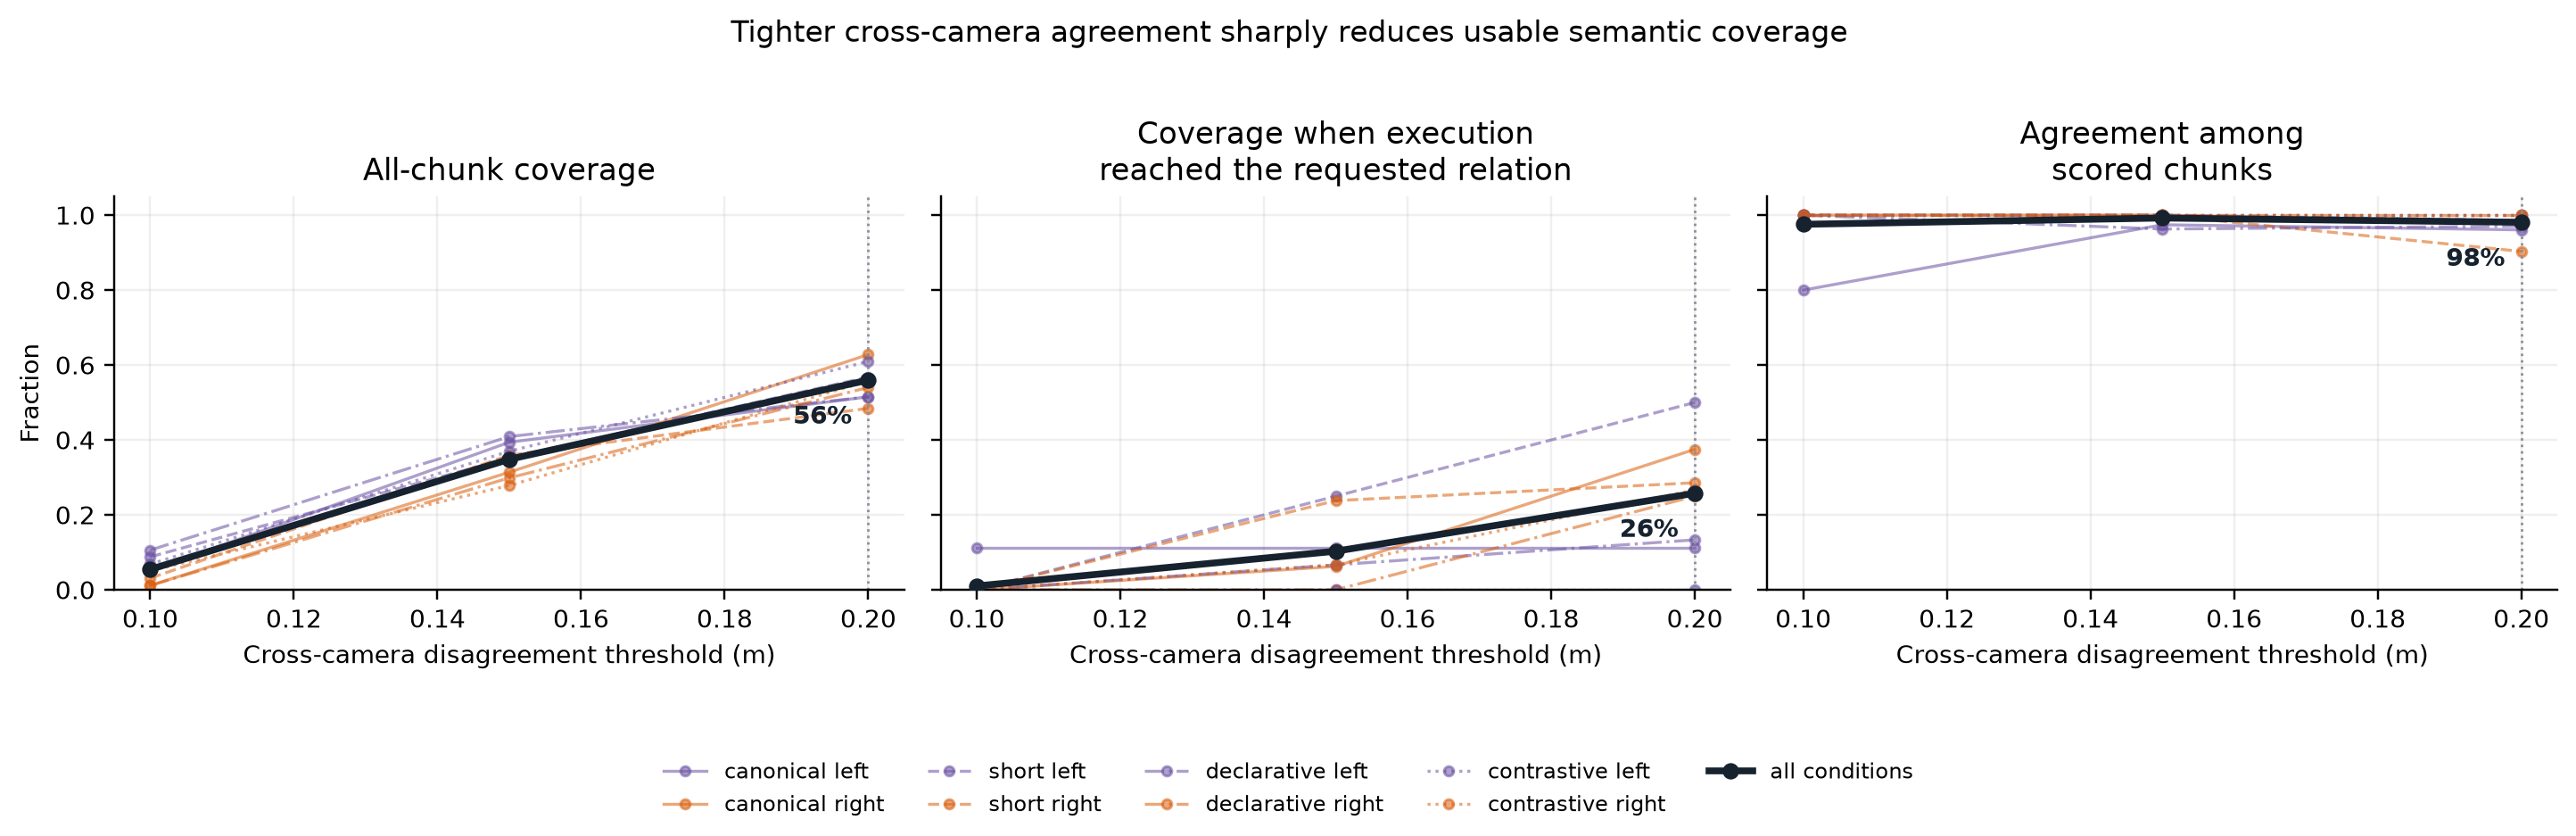

The file beside this chart, header and first rows:
cross_camera_threshold_m, wording, direction, chunks, certain_chunks, coverage_fraction, imagined_requested_count_among_certain, imagined_requested_rate_among_certain, executed_requested_count_among_certain, executed_requested_count_all, executed_positive_future_coverage_fracti…, imagination_execution_agreement_count_am…, imagination_execution_agreement_among_ce…
0.1, canonical, left, 99, 5, 0.05051, 2, 0.4, 1, 9, 0.1111, 4, 0.8
0.1, canonical, right, 86, 1, 0.01163, 0, 0.0, 0, 16, 0.0, 1, 1.0
0.1, short_paraphrase, left, 125, 11, 0.088, 0, 0.0, 0, 4, 0.0, 11, 1.0
0.1, short_paraphrase, right, 64, 2, 0.03125, 0, 0.0, 0, 21, 0.0, 2, 1.0
0.1, declarative_goal, left, 66, 7, 0.1061, 0, 0.0, 0, 15, 0.0, 7, 1.0
0.1, declarative_goal, right, 87, 1, 0.01149, 0, 0.0, 0, 16, 0.0, 1, 1.0
0.1, contrastive_goal, left, 146, 10, 0.06849, 0, 0.0, 0, 1, 0.0, 10, 1.0
0.1, contrastive_goal, right, 79, 4, 0.05063, 0, 0.0, 0, 15, 0.0, 4, 1.0
0.15, canonical, left, 99, 39, 0.3939, 2, 0.05128, 1, 9, 0.1111, 38, 0.9744
0.15, canonical, right, 86, 27, 0.314, 1, 0.03704, 1, 16, 0.0625, 27, 1.0
0.15, short_paraphrase, left, 125, 44, 0.352, 1, 0.02273, 1, 4, 0.25, 44, 1.0
0.15, short_paraphrase, right, 64, 23, 0.3594, 5, 0.2174, 5, 21, 0.2381, 23, 1.0
0.15, declarative_goal, left, 66, 27, 0.4091, 0, 0.0, 1, 15, 0.06667, 26, 0.963
0.15, declarative_goal, right, 87, 26, 0.2989, 0, 0.0, 0, 16, 0.0, 26, 1.0
0.15, contrastive_goal, left, 146, 54, 0.3699, 0, 0.0, 0, 1, 0.0, 54, 1.0
0.15, contrastive_goal, right, 79, 22, 0.2785, 1, 0.04545, 1, 15, 0.06667, 22, 1.0
0.2, canonical, left, 99, 51, 0.5152, 3, 0.05882, 1, 9, 0.1111, 49, 0.9608
0.2, canonical, right, 86, 54, 0.6279, 7, 0.1296, 6, 16, 0.375, 53, 0.9815
0.2, short_paraphrase, left, 125, 71, 0.568, 1, 0.01408, 2, 4, 0.5, 70, 0.9859
0.2, short_paraphrase, right, 64, 31, 0.4844, 7, 0.2258, 6, 21, 0.2857, 28, 0.9032
0.2, declarative_goal, left, 66, 34, 0.5152, 1, 0.02941, 2, 15, 0.1333, 33, 0.9706
0.2, declarative_goal, right, 87, 47, 0.5402, 4, 0.08511, 4, 16, 0.25, 47, 1.0
0.2, contrastive_goal, left, 146, 89, 0.6096, 0, 0.0, 0, 1, 0.0, 89, 1.0
0.2, contrastive_goal, right, 79, 44, 0.557, 4, 0.09091, 4, 15, 0.2667, 44, 1.0
